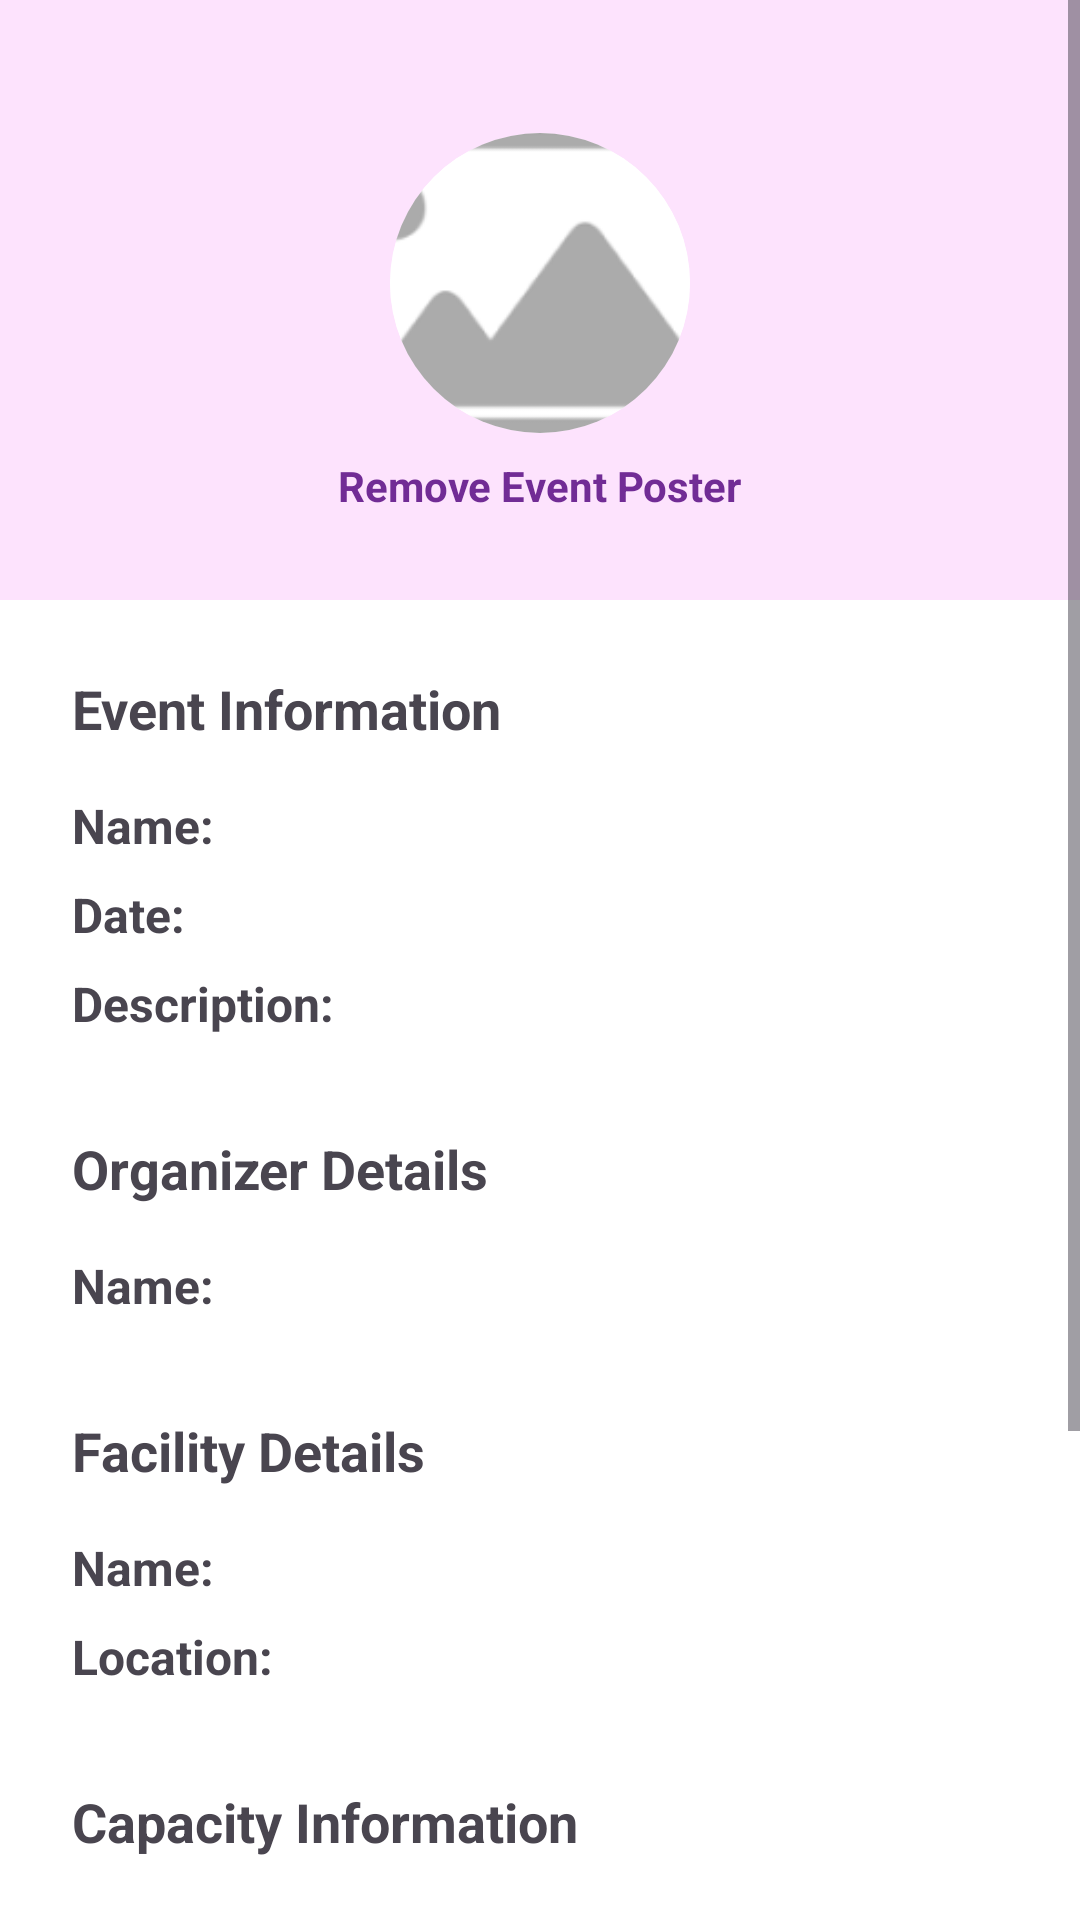

Layout XML and referenced resources for this Android screen:
<!-- AndroidManifest.xml: application theme Theme.YapperApp -->
<!-- res/layout/admin_removeevent.xml -->
<?xml version="1.0" encoding="utf-8"?>
<ScrollView xmlns:android="http://schemas.android.com/apk/res/android"
    android:layout_width="match_parent"
    android:layout_height="match_parent"
    android:background="@android:color/white">

    <LinearLayout
        android:layout_width="match_parent"
        android:layout_height="wrap_content"
        android:orientation="vertical">

        <LinearLayout
            android:id="@+id/upper_layout"
            android:layout_width="match_parent"
            android:layout_height="200dp"
            android:background="#FDE3FD"
            android:gravity="center"
            android:orientation="vertical">

            <ImageView
                android:id="@+id/event_image"
                android:layout_width="100dp"
                android:layout_height="100dp"
                android:layout_marginTop="16dp"
                android:layout_marginBottom="8dp"
                android:scaleType="centerCrop"
                android:background="@drawable/circular_image"
                android:clipToOutline="true"
                android:contentDescription="Event Image"
                android:src="@drawable/event_image" />

            <LinearLayout
                android:layout_width="wrap_content"
                android:layout_height="wrap_content"
                android:orientation="horizontal">

                <TextView
                    android:id="@+id/remove_picture"
                    android:layout_width="wrap_content"
                    android:layout_height="wrap_content"
                    android:text="Remove Event Poster"
                    android:textColor="#712C95"
                    android:textStyle="bold" />
            </LinearLayout>
        </LinearLayout>

        <LinearLayout
            android:layout_width="match_parent"
            android:layout_height="wrap_content"
            android:orientation="vertical"
            android:padding="24dp">

            <TextView
                android:layout_width="wrap_content"
                android:layout_height="wrap_content"
                android:text="Event Information"
                android:textSize="18sp"
                android:textStyle="bold"
                android:layout_marginBottom="16dp"/>

            <LinearLayout
                android:layout_width="match_parent"
                android:layout_height="wrap_content"
                android:orientation="horizontal"
                android:layout_marginBottom="8dp">
                <TextView
                    android:layout_width="120dp"
                    android:layout_height="wrap_content"
                    android:textSize="16sp"
                    android:textStyle="bold"
                    android:text="Name:"/>
                <TextView
                    android:id="@+id/event_title"
                    android:layout_width="wrap_content"
                    android:layout_height="wrap_content"
                    android:textSize="16sp"/>
            </LinearLayout>

            <LinearLayout
                android:layout_width="match_parent"
                android:layout_height="wrap_content"
                android:orientation="horizontal"
                android:layout_marginBottom="8dp">
                <TextView
                    android:layout_width="120dp"
                    android:layout_height="wrap_content"
                    android:textSize="16sp"
                    android:textStyle="bold"
                    android:text="Date:"/>
                <TextView
                    android:id="@+id/event_date"
                    android:layout_width="wrap_content"
                    android:layout_height="wrap_content"
                    android:textSize="16sp"/>
            </LinearLayout>

            <LinearLayout
                android:layout_width="match_parent"
                android:layout_height="wrap_content"
                android:orientation="horizontal"
                android:layout_marginBottom="8dp">
                <TextView
                    android:layout_width="120dp"
                    android:layout_height="wrap_content"
                    android:textSize="16sp"
                    android:textStyle="bold"
                    android:text="Description:"/>
                <TextView
                    android:id="@+id/event_description"
                    android:layout_width="wrap_content"
                    android:layout_height="wrap_content"
                    android:textSize="16sp"/>
            </LinearLayout>

            <TextView
                android:layout_width="wrap_content"
                android:layout_height="wrap_content"
                android:text="Organizer Details"
                android:textSize="18sp"
                android:textStyle="bold"
                android:layout_marginTop="24dp"
                android:layout_marginBottom="16dp"/>

            <LinearLayout
                android:layout_width="match_parent"
                android:layout_height="wrap_content"
                android:orientation="horizontal"
                android:layout_marginBottom="8dp">
                <TextView
                    android:layout_width="120dp"
                    android:layout_height="wrap_content"
                    android:textSize="16sp"
                    android:textStyle="bold"
                    android:text="Name:"/>
                <TextView
                    android:id="@+id/organizer_name"
                    android:layout_width="wrap_content"
                    android:layout_height="wrap_content"
                    android:textSize="16sp"/>
            </LinearLayout>

            <TextView
                android:layout_width="wrap_content"
                android:layout_height="wrap_content"
                android:text="Facility Details"
                android:textSize="18sp"
                android:textStyle="bold"
                android:layout_marginTop="24dp"
                android:layout_marginBottom="16dp"/>

            <LinearLayout
                android:layout_width="match_parent"
                android:layout_height="wrap_content"
                android:orientation="horizontal"
                android:layout_marginBottom="8dp">
                <TextView
                    android:layout_width="120dp"
                    android:layout_height="wrap_content"
                    android:textSize="16sp"
                    android:textStyle="bold"
                    android:text="Name:"/>
                <TextView
                    android:id="@+id/facility_name"
                    android:layout_width="wrap_content"
                    android:layout_height="wrap_content"
                    android:textSize="16sp"/>
            </LinearLayout>

            <LinearLayout
                android:layout_width="match_parent"
                android:layout_height="wrap_content"
                android:orientation="horizontal"
                android:layout_marginBottom="8dp">
                <TextView
                    android:layout_width="120dp"
                    android:layout_height="wrap_content"
                    android:textSize="16sp"
                    android:textStyle="bold"
                    android:text="Location:"/>
                <TextView
                    android:id="@+id/facility_location"
                    android:layout_width="wrap_content"
                    android:layout_height="wrap_content"
                    android:textSize="16sp"/>
            </LinearLayout>

            <TextView
                android:layout_width="wrap_content"
                android:layout_height="wrap_content"
                android:text="Capacity Information"
                android:textSize="18sp"
                android:textStyle="bold"
                android:layout_marginTop="24dp"
                android:layout_marginBottom="16dp"/>

            <LinearLayout
                android:layout_width="match_parent"
                android:layout_height="wrap_content"
                android:orientation="horizontal"
                android:layout_marginBottom="8dp">
                <TextView
                    android:layout_width="120dp"
                    android:layout_height="wrap_content"
                    android:textSize="16sp"
                    android:textStyle="bold"
                    android:text="Capacity:"/>
                <TextView
                    android:id="@+id/event_capacity"
                    android:layout_width="wrap_content"
                    android:layout_height="wrap_content"
                    android:textSize="16sp"/>
            </LinearLayout>

            <LinearLayout
                android:layout_width="match_parent"
                android:layout_height="wrap_content"
                android:orientation="horizontal"
                android:layout_marginBottom="8dp">
                <TextView
                    android:layout_width="120dp"
                    android:layout_height="wrap_content"
                    android:textSize="16sp"
                    android:textStyle="bold"
                    android:text="Waitlist:"/>
                <TextView
                    android:id="@+id/waitlist_capacity"
                    android:layout_width="wrap_content"
                    android:layout_height="wrap_content"
                    android:textSize="16sp"/>
            </LinearLayout>

            <LinearLayout
                android:layout_width="match_parent"
                android:layout_height="wrap_content"
                android:orientation="vertical"
                android:gravity="center"
                android:layout_marginTop="32dp">

                <Button
                    android:id="@+id/btn_remove_qr_data"
                    android:layout_width="wrap_content"
                    android:layout_height="wrap_content"
                    android:layout_marginBottom="12dp"
                    android:text="Remove QR Code Data"
                    android:textColor="@android:color/white"
                    android:backgroundTint="#6A1B9A"
                    android:paddingHorizontal="20dp"/>

                <Button
                    android:id="@+id/btn_remove_event"
                    android:layout_width="wrap_content"
                    android:layout_height="wrap_content"
                    android:text="Remove Event"
                    android:textColor="@android:color/white"
                    android:backgroundTint="#6A1B9A"
                    android:paddingHorizontal="20dp"/>

            </LinearLayout>
        </LinearLayout>
    </LinearLayout>
</ScrollView>
<!-- resources referenced by this layout -->
<resources>
  <!-- drawable circular_image (drawable) -->
  <shape xmlns:android="http://schemas.android.com/apk/res/android" android:shape="oval">
      <solid android:color="#FFFFFF"/>
  </shape>
  <!-- drawable event_image: png bitmap (drawable, 3648 bytes) -->
  <style name="Theme.YapperApp" parent="Base.Theme.YapperApp" />
  <style name="Base.Theme.YapperApp" parent="Theme.Material3.DayNight.NoActionBar">
          <item name="colorPrimaryContainer">@color/yapper_purple</item>
          <item name="colorPrimary">@color/yapper_purple</item>
          <item name="colorSecondary">@color/yapper_purple</item>
          <item name="colorError">@color/unjoin_event</item>
          <item name="android:windowBackground">@color/white</item>
          <item name="android:statusBarColor">@android:color/transparent</item>
          <item name="android:windowLightStatusBar">true</item>
      </style>
  <color name="yapper_purple">#712C95</color>
  <color name="unjoin_event">#EF5B5B</color>
  <color name="white">#FFFFFFFF</color>
</resources>
